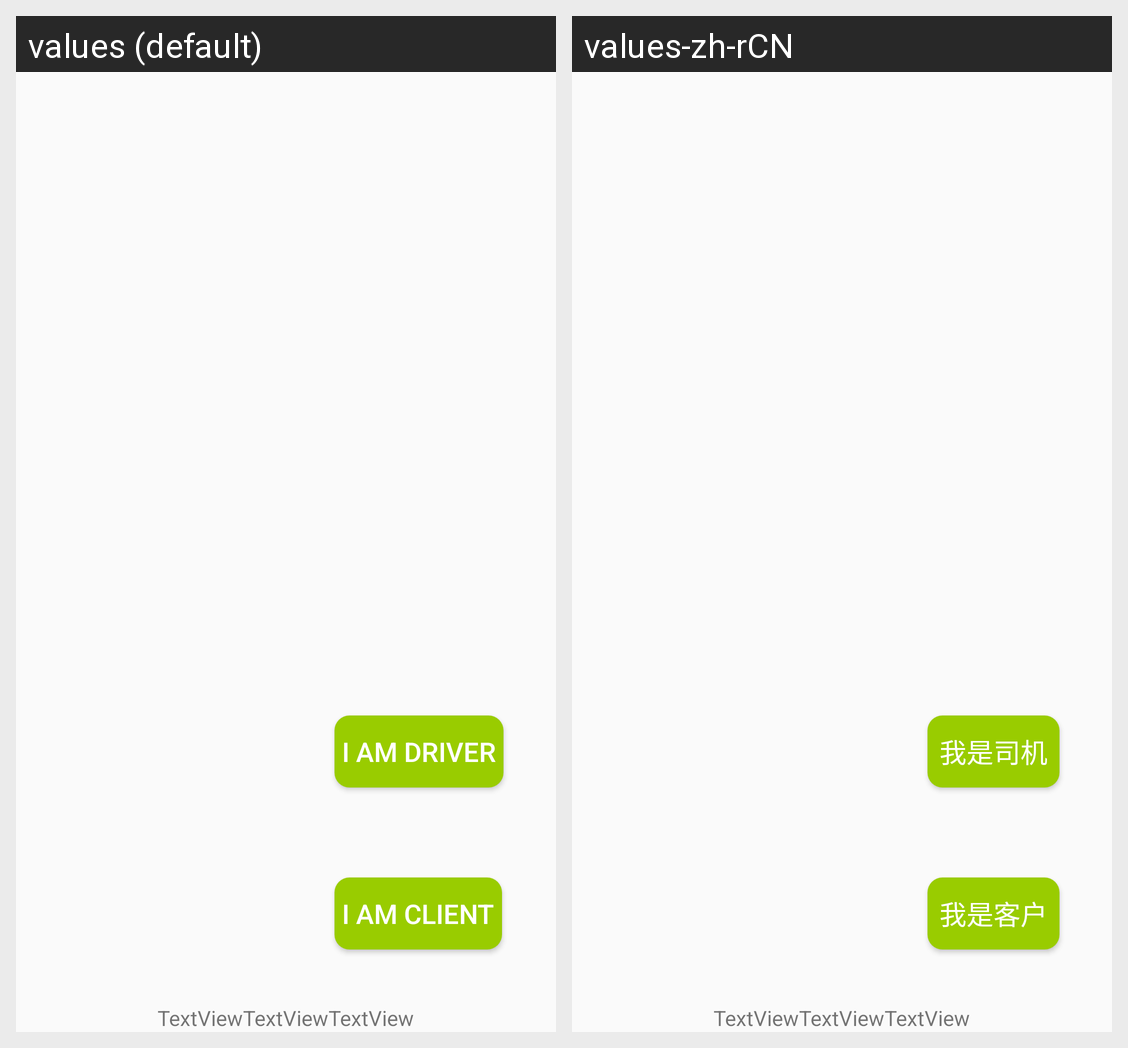

Translations of the strings shown on this Android screen, per locale in the grid:
Android screen res/layout/content_splash.xml rendered under 2 locales, left to right: values (default), values-zh-rCN. Device: Nexus 5 (rendered at 1080×1920; each locale shown at half size, 540×960, under a caption strip naming it); theme AppTheme.
Strings drawn on this screen, with the default value and each locale's value (text and hints the layout hard-codes, and strings that could not be matched under every locale, appear in the picture but are not listed):

driver_portal
  values: I am Driver
  values-zh-rCN: 我是司机

client_portal
  values: I am Client
  values-zh-rCN: 我是客户
